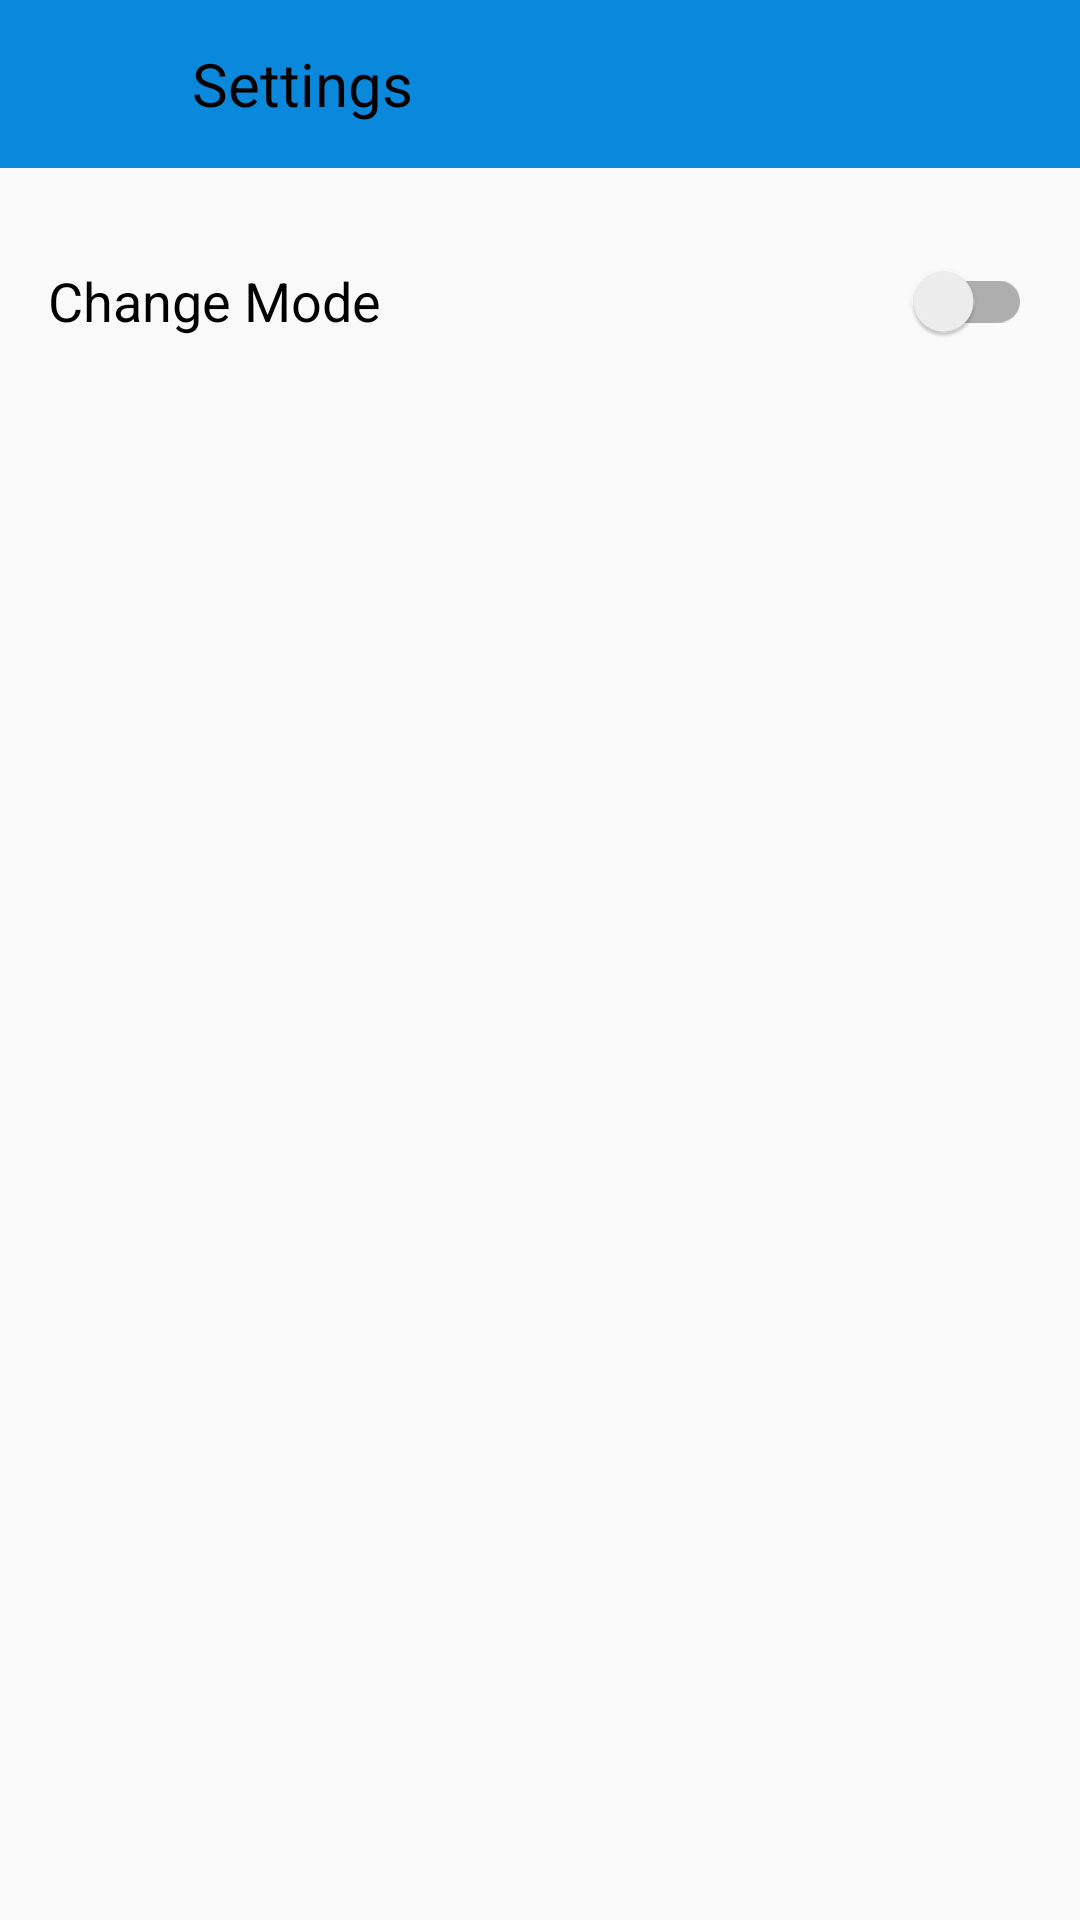

Produce the Android XML layout that renders to this screen, including the resource entries it uses.
<!-- AndroidManifest.xml: application theme Theme.GithubuserNavAndAPI -->
<!-- res/layout/activity_settings.xml -->
<?xml version="1.0" encoding="utf-8"?>
<androidx.constraintlayout.widget.ConstraintLayout xmlns:android="http://schemas.android.com/apk/res/android"
    xmlns:app="http://schemas.android.com/apk/res-auto"
    xmlns:tools="http://schemas.android.com/tools"
    android:layout_width="match_parent"
    android:layout_height="match_parent"
    tools:context=".settings.SettingsActivity"
    android:background="@drawable/background_settings">


    <com.google.android.material.appbar.AppBarLayout
        android:id="@+id/appBarLayout"
        android:layout_width="match_parent"
        android:layout_height="wrap_content"
        app:layout_constraintEnd_toEndOf="parent"
        app:layout_constraintStart_toStartOf="parent"
        app:layout_constraintTop_toTopOf="parent">

        <androidx.appcompat.widget.Toolbar
            android:id="@+id/toolbar"
            android:layout_width="match_parent"
            android:layout_height="wrap_content"
            android:minHeight="?attr/actionBarSize">

            <Button
                android:id="@+id/backHome"
                android:layout_width="32dp"
                android:layout_height="32dp"
                android:background="@drawable/arrow_back"
                android:contentDescription="@string/Back"
                tools:ignore="TouchTargetSizeCheck" />

            <TextView
                android:layout_width="match_parent"
                android:layout_height="wrap_content"
                android:layout_marginStart="32dp"
                android:textColor="@color/Accent"
                android:text="@string/SettingTitle"
                android:textSize="20sp" />

        </androidx.appcompat.widget.Toolbar>

    </com.google.android.material.appbar.AppBarLayout>

    <TextView
        android:id="@+id/textView"
        android:layout_width="wrap_content"
        android:layout_height="wrap_content"
        android:text="@string/ChangeMode"
        android:textColor="@color/Accent"
        android:textSize="18sp"
        android:layout_marginTop="32dp"
        android:layout_marginStart="16dp"
        app:layout_constraintStart_toStartOf="parent"
        app:layout_constraintTop_toBottomOf="@+id/appBarLayout" />

    <com.google.android.material.switchmaterial.SwitchMaterial
        android:id="@+id/switch_theme"
        android:layout_width="wrap_content"
        android:layout_height="wrap_content"
        android:layout_marginEnd="16dp"
        android:minWidth="48dp"
        android:minHeight="48dp"
        android:textSize="18sp"
        app:layout_constraintBottom_toBottomOf="@+id/textView"
        app:layout_constraintEnd_toEndOf="parent"
        app:layout_constraintTop_toTopOf="@+id/textView" />

</androidx.constraintlayout.widget.ConstraintLayout>
<!-- resources referenced by this layout -->
<resources>
  <color name="Accent">#000000</color>
  <string name="Back">Back</string>
  <string name="ChangeMode">Change Mode</string>
  <string name="SettingTitle">Settings</string>
  <style name="Theme.GithubuserNavAndAPI" parent="Base.Theme.GithubuserNavAndAPI" />
  <style name="Base.Theme.GithubuserNavAndAPI" parent="Theme.AppCompat.DayNight.NoActionBar">
          <item name="colorPrimary">@color/Primary</item>
          <item name="colorPrimaryDark">@color/Secondary</item>
          <item name="colorAccent">@color/Accent</item>
      </style>
  <color name="Primary">#0A88DC</color>
  <color name="Secondary">#5EA7FF</color>
</resources>
